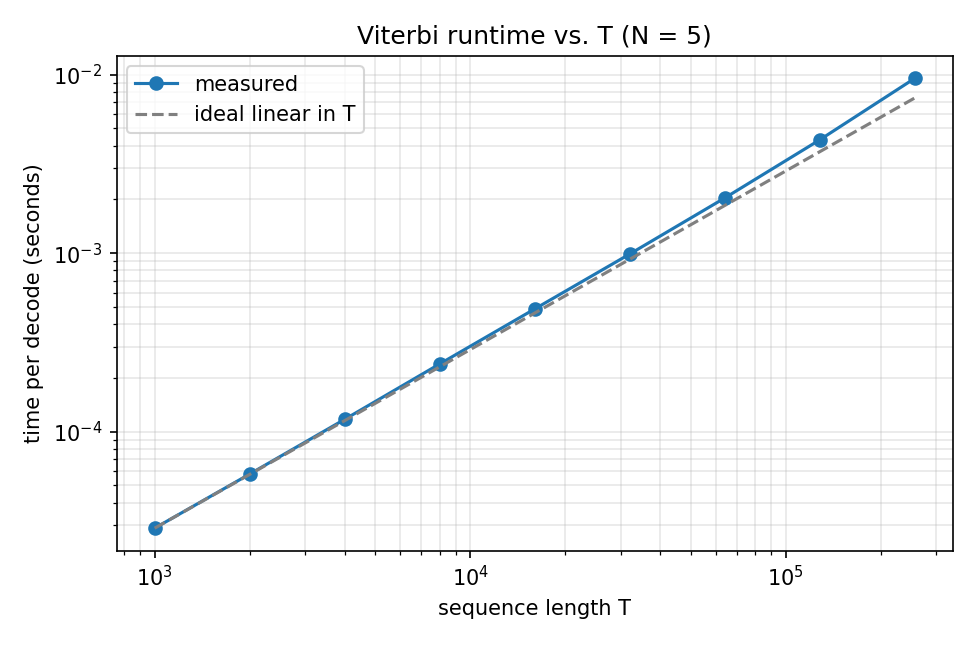

The table this chart was drawn from, first rows:
T, viterbi_s
1000, 2.88267914e-05
2000, 5.79195637e-05
4000, 0.0001173
8000, 0.0002394
16000, 0.0004864
32000, 0.0009873
64000, 0.002032
128000, 0.0043
256000, 0.009502
